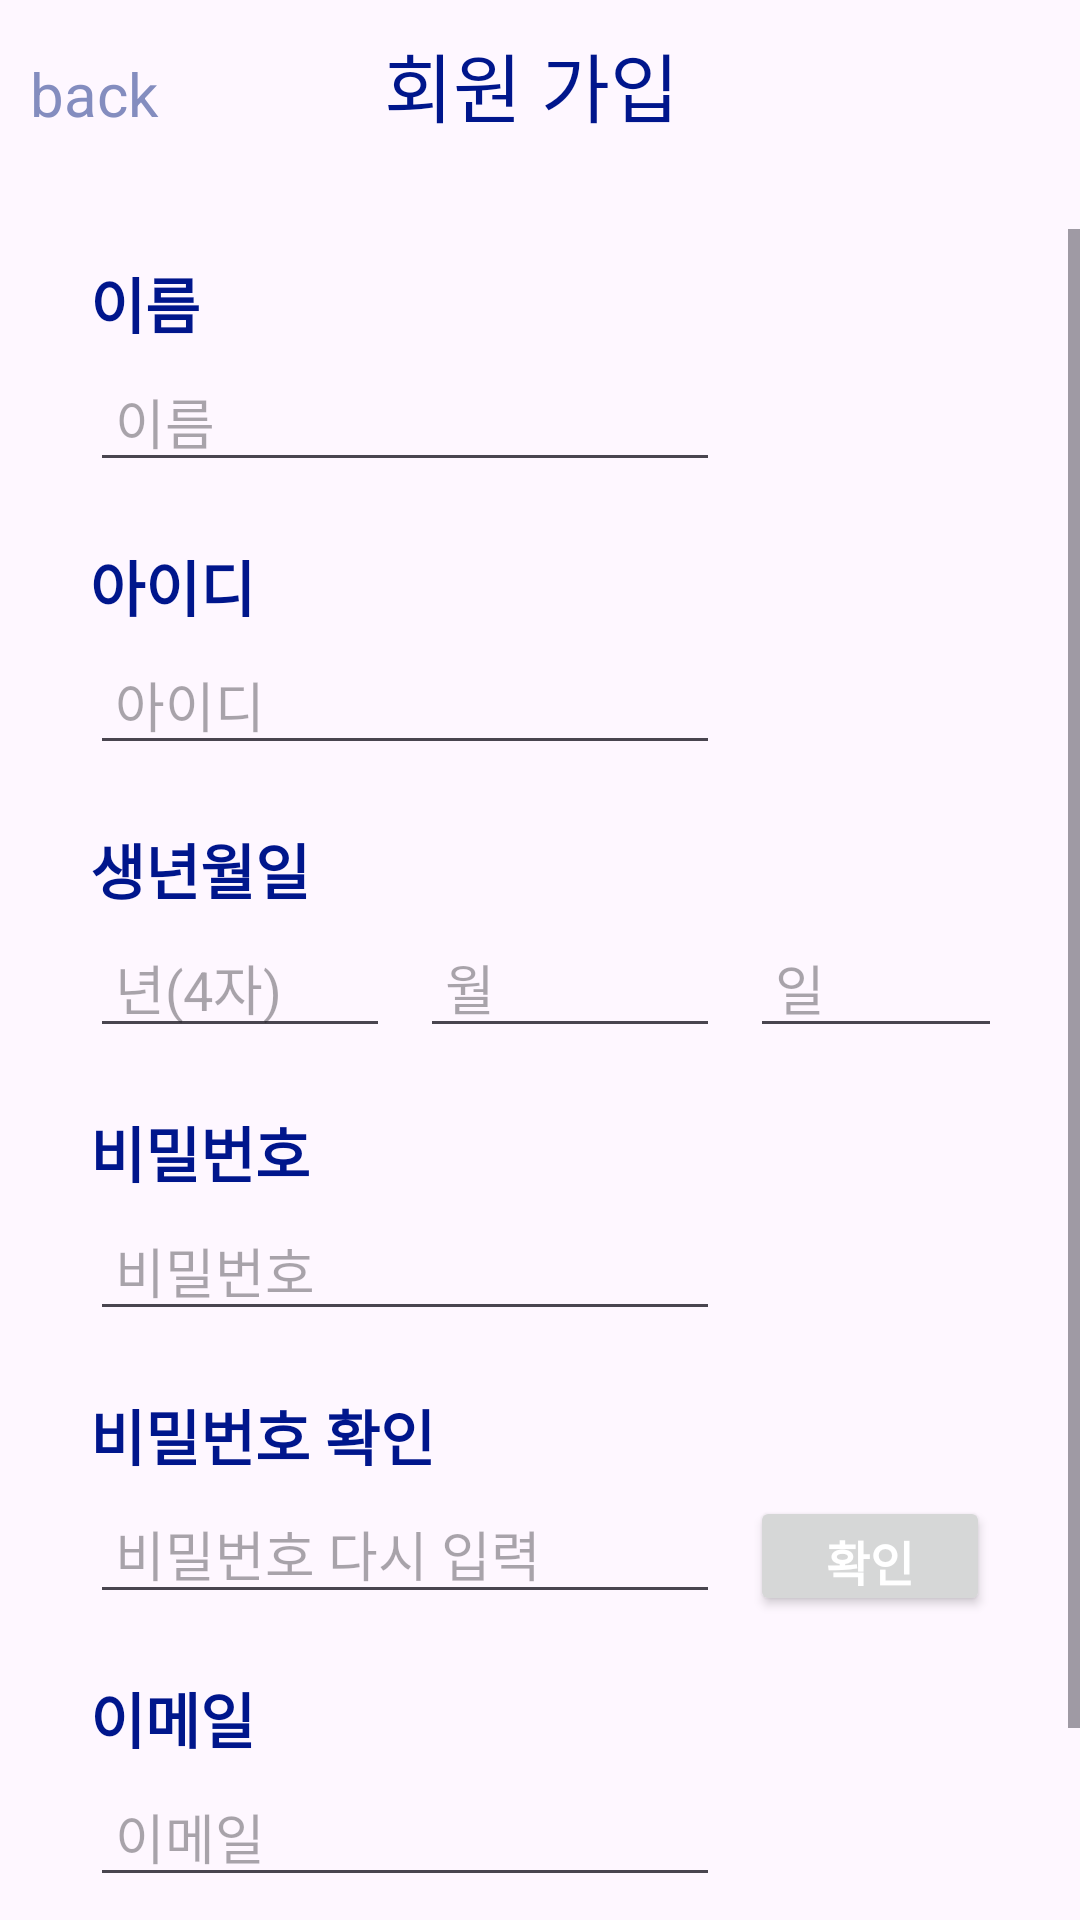

The Android layout XML behind this screen, and the referenced resources:
<!-- AndroidManifest.xml: application theme Theme.LoginToProfile -->
<!-- res/layout/activity_sign_up.xml -->
<?xml version="1.0" encoding="utf-8"?>
<androidx.constraintlayout.widget.ConstraintLayout xmlns:android="http://schemas.android.com/apk/res/android"
    xmlns:app="http://schemas.android.com/apk/res-auto"
    xmlns:tools="http://schemas.android.com/tools"
    android:layout_width="match_parent"
    android:layout_height="match_parent"
    tools:context="com.example.profileapplication.SignUpActivity">

    <LinearLayout
        android:layout_width="match_parent"
        android:layout_height="match_parent"
        android:orientation="vertical">

        <LinearLayout
            android:layout_width="match_parent"
            android:layout_height="wrap_content"
            android:layout_marginTop="10dp"
            android:layout_marginBottom="10dp"
            android:orientation="horizontal">

            <TextView
                android:id="@+id/back"
                android:layout_width="13dp"
                android:layout_height="wrap_content"
                android:layout_marginLeft="10dp"
                android:layout_weight="1.7"
                android:text="back"
                android:textColor="#848DBF"
                android:textSize="20dp" />

            <TextView
                android:id="@+id/signup"
                android:layout_width="wrap_content"
                android:layout_height="wrap_content"
                android:layout_marginRight="10dp"
                android:layout_marginBottom="20dp"
                android:layout_weight="2"
                android:text="회원 가입"
                android:textColor="#00168C"
                android:textSize="25dp" />
        </LinearLayout>

        <ScrollView
            android:layout_width="match_parent"
            android:layout_height="match_parent">

            <LinearLayout
                android:layout_width="match_parent"
                android:layout_height="wrap_content"
                android:layout_marginTop="10dp"
                android:layout_marginLeft="30dp"
                android:layout_marginRight="30dp"
                android:orientation="vertical" >

                <TextView
                    android:id="@+id/signNametext"
                    android:layout_width="match_parent"
                    android:layout_height="wrap_content"
                    android:layout_marginBottom="5dp"
                    android:text="이름"
                    android:textColor="#00168C"
                    android:textSize="20dp"
                    android:textStyle="bold"
                    />

                <EditText
                    android:id="@+id/signName"
                    android:layout_width="wrap_content"
                    android:layout_height="40dp"
                    android:layout_marginBottom="20dp"
                    android:ems="10"
                    android:hint=" 이름"
                    android:inputType="textPersonName"
                    android:text="" />

                <TextView
                    android:id="@+id/signIDtext"
                    android:layout_width="match_parent"
                    android:layout_height="wrap_content"
                    android:layout_marginBottom="5dp"
                    android:text="아이디"
                    android:textColor="#00168C"
                    android:textSize="20dp"
                    android:textStyle="bold" />

                <EditText
                    android:id="@+id/signID"
                    android:layout_width="wrap_content"
                    android:layout_height="40dp"
                    android:layout_marginBottom="20dp"
                    android:ems="10"
                    android:hint=" 아이디"
                    android:inputType="textPersonName"
                    android:text="" />

                <TextView
                    android:id="@+id/signBirthtext"
                    android:layout_width="match_parent"
                    android:layout_height="wrap_content"
                    android:layout_marginBottom="5dp"
                    android:text="생년월일"
                    android:textColor="#00168C"
                    android:textSize="20dp"
                    android:textStyle="bold" />

                <LinearLayout
                    android:layout_width="match_parent"
                    android:layout_height="match_parent"
                    android:orientation="horizontal">

                    <EditText
                        android:id="@+id/signBirth"
                        android:layout_width="100dp"
                        android:layout_height="40dp"
                        android:layout_marginBottom="20dp"
                        android:layout_marginRight="10dp"
                        android:ems="10"
                        android:hint=" 년(4자)"
                        android:inputType="textPersonName"
                        android:text="" />
                    <EditText
                        android:id="@+id/signBirth2"
                        android:layout_width="100dp"
                        android:layout_height="40dp"
                        android:layout_marginBottom="20dp"
                        android:layout_marginRight="10dp"
                        android:ems="10"
                        android:hint=" 월"
                        android:inputType="textPersonName"
                        android:text="" />
                    <EditText
                        android:id="@+id/signBirth3"
                        android:layout_width="100dp"
                        android:layout_height="40dp"
                        android:layout_marginBottom="20dp"
                        android:ems="10"
                        android:hint=" 일"
                        android:inputType="textPersonName"
                        android:text="" />
                </LinearLayout>

                <TextView
                    android:id="@+id/signPWtext"
                    android:layout_width="match_parent"
                    android:layout_height="wrap_content"
                    android:layout_marginBottom="5dp"
                    android:text="비밀번호"
                    android:textColor="#00168C"
                    android:textSize="20dp"
                    android:textStyle="bold" />


                <EditText
                    android:id="@+id/signPW"
                    android:layout_width="wrap_content"
                    android:layout_height="40dp"
                    android:layout_marginBottom="20dp"
                    android:ems="10"
                    android:hint=" 비밀번호"
                    android:inputType="textPassword"
                    android:text="" />

                <TextView
                    android:id="@+id/signPW2text"
                    android:layout_width="match_parent"
                    android:layout_height="wrap_content"
                    android:layout_marginBottom="5dp"
                    android:text="비밀번호 확인"
                    android:textColor="#00168C"
                    android:textSize="20dp"
                    android:textStyle="bold" />

                <LinearLayout
                    android:layout_width="match_parent"
                    android:layout_height="wrap_content"
                    android:orientation="horizontal">

                    <EditText
                        android:id="@+id/signPW2"
                        android:layout_width="wrap_content"
                        android:layout_height="40dp"
                        android:layout_marginBottom="20dp"
                        android:ems="10"
                        android:hint=" 비밀번호 다시 입력"
                        android:inputType="textPassword"
                        android:text="" />

                    <androidx.appcompat.widget.AppCompatButton
                        android:id="@+id/pwcheckbutton"
                        android:layout_width="wrap_content"
                        android:layout_height="40dp"
                        android:layout_marginLeft="10dp"
                        android:text="확인"
                        android:textColor="@color/white"
                        android:textSize="16sp"
                        android:textStyle="bold" />
                </LinearLayout>

                <TextView
                    android:id="@+id/signmailtext"
                    android:layout_width="match_parent"
                    android:layout_height="wrap_content"
                    android:layout_marginBottom="5dp"
                    android:text="이메일"
                    android:textColor="#00168C"
                    android:textSize="20dp"
                    android:textStyle="bold" />

                <EditText
                    android:id="@+id/signmail"
                    android:layout_width="wrap_content"
                    android:layout_height="40dp"
                    android:layout_marginBottom="20dp"
                    android:ems="10"
                    android:hint=" 이메일"
                    android:inputType="textPersonName"
                    android:text="" />

                <androidx.appcompat.widget.AppCompatButton
                    android:id="@+id/signupbutton"
                    android:layout_width="wrap_content"
                    android:layout_height="40dp"
                    android:layout_marginTop="20dp"
                    android:layout_gravity="center"
                    android:text="회원가입"
                    android:textColor="@color/white"
                    android:textSize="16sp"
                    android:textStyle="bold" />

            </LinearLayout>
        </ScrollView>

    </LinearLayout>

</androidx.constraintlayout.widget.ConstraintLayout>
<!-- resources referenced by this layout -->
<resources>
  <style name="Theme.LoginToProfile" parent="Base.Theme.LoginToProfile" />
  <style name="Base.Theme.LoginToProfile" parent="Theme.Material3.DayNight.NoActionBar">
          
          
      </style>
  <!-- not gathered from this repository: default colours our renderer supplied (Android Studio template values) -->
  <color name="white">#FFFFFFFF</color>
</resources>
